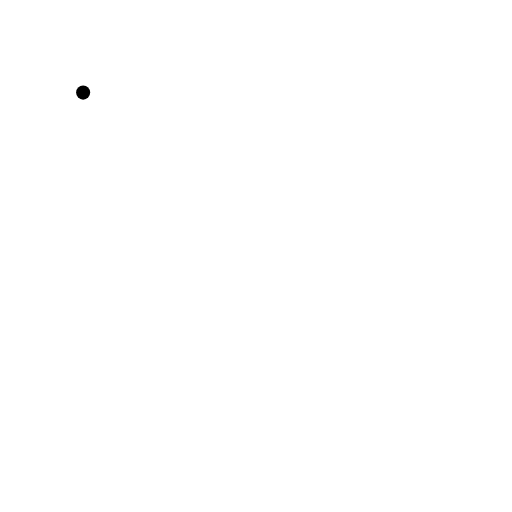
t = 0.00 s
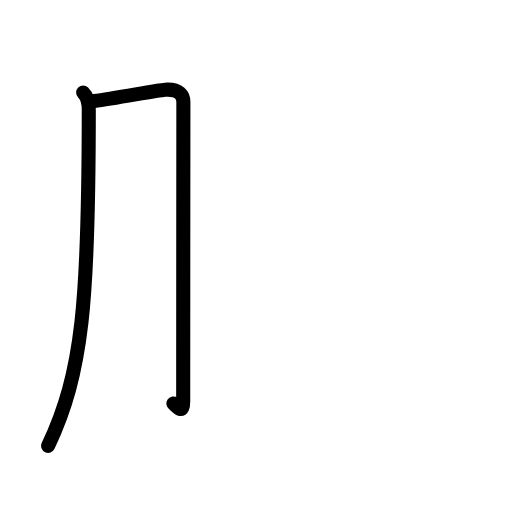
t = 1.81 s
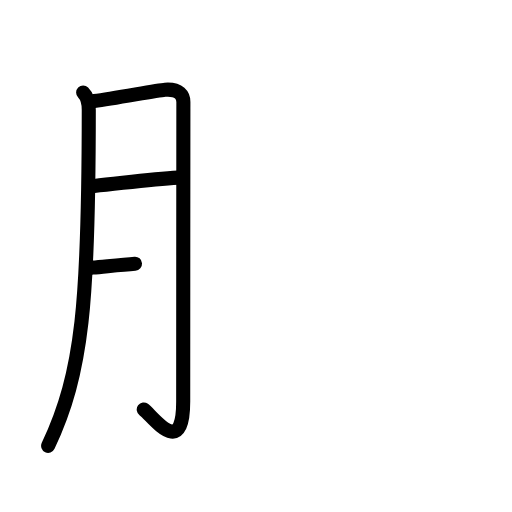
t = 3.50 s
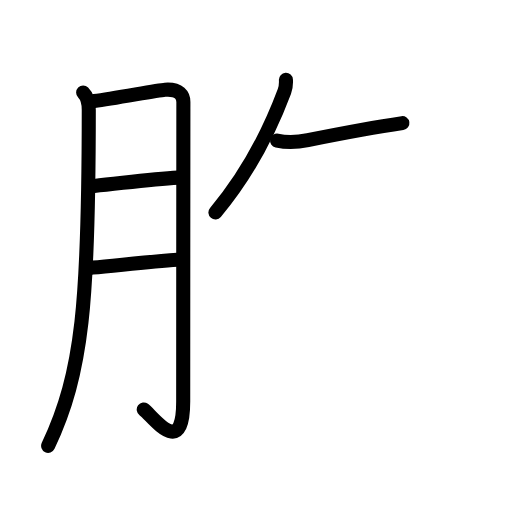
t = 5.40 s
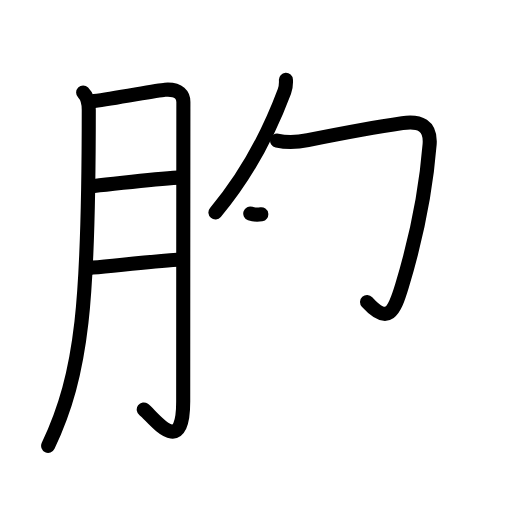
t = 6.13 s
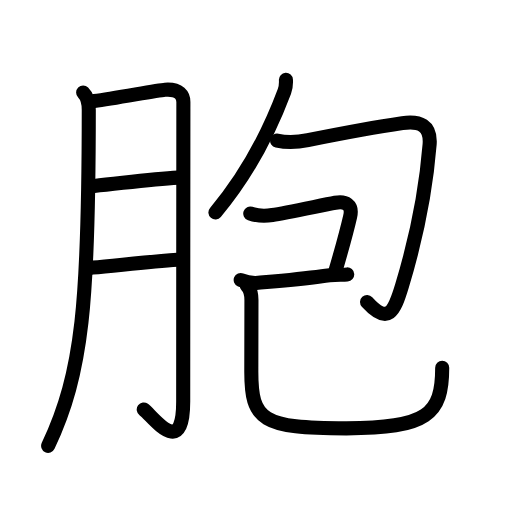
t = 9.00 s

The animated SVG that drew these frames (rendered in a browser with its animation timeline set to each time). Animation: 34 SMIL elements (animate=34); one cycle of 9.00 s.

<?xml version="1.0" encoding="UTF-8"?>
<!--
AniKanjiVG is licensed by CC-BY-SA Paul C. Sommerhoff (https://bitbucket.org/sommerhoff/anikanjivg).
AniKanjiVG uses KanjiVG which is licensed by CC-BY-SA Ulrich Apel (http://kanjivg.tagaini.net).
See also http://creativecommons.org/licenses/by-sa/3.0/
-->
<svg xmlns:kvg='http://kanjivg.tagaini.net' xmlns='http://www.w3.org/2000/svg' width='109' height='109' viewBox='0 0 109 109' style='fill:none;stroke:#000000;stroke-width:3;stroke-linecap:round;stroke-linejoin:round;' id="kvg:kanji_080de"><g id="kvg:080de" kvg:element="胞"><g id="kvg:080de-g1" kvg:element="月" kvg:variant="true" kvg:original="肉" kvg:position="left" kvg:radical="general"><path id="kvg:080de-s1" kvg:type="㇒" d="M17.7,19.71c0.98,0.98,1.2,2.16,1.2,3.68c0,40.86-1.28,55.86-8.65,71.52"><animate attributeName="d" begin="0.0s" dur="0.5s" from="M17.7,19.71C17.7,19.71,17.7,19.71,17.7,19.71" to="M17.7,19.71c0.98,0.98,1.2,2.16,1.2,3.68" />
<animate attributeName="d" begin="0.5s" dur="0.5s" from="M17.7,19.71c0.98,0.98,1.2,2.16,1.2,3.68c0,0,0,0,0,0,0" to="M17.7,19.71c0.98,0.98,1.2,2.16,1.2,3.68c0,40.86-1.28,55.86-8.65,71.52" />
</path>
<path id="kvg:080de-s2" kvg:type="㇆a" d="M20.06,21.52c4.82-0.64,13.32-2.3,15.07-2.42c3.13-0.22,3.91,1.28,3.91,2.62c0,3.17-0.04,45.76-0.04,63.78c0,12.39-6.4,3.17-8.4,1.68"><animate attributeName="d" begin="1.0s" dur="0.25s" from="M20.06,21.52C20.06,21.52,20.06,21.52,20.06,21.52" to="M20.06,21.52c4.82-0.64,13.32-2.3,15.07-2.42" />
<animate attributeName="d" begin="1.25s" dur="0.25s" from="M20.06,21.52c4.82-0.64,13.32-2.3,15.07-2.42c0,0,0,0,0,0,0" to="M20.06,21.52c4.82-0.64,13.32-2.3,15.07-2.42c3.13-0.22,3.91,1.28,3.91,2.62" />
<animate attributeName="d" begin="1.5s" dur="0.25s" from="M20.06,21.52c4.82-0.64,13.32-2.3,15.07-2.42c3.13-0.22,3.91,1.28,3.91,2.62c0,0,0,0,0,0,0" to="M20.06,21.52c4.82-0.64,13.32-2.3,15.07-2.42c3.13-0.22,3.91,1.28,3.91,2.62c0,3.17-0.04,45.76-0.04,63.78" />
<animate attributeName="d" begin="1.75s" dur="0.25s" from="M20.06,21.52c4.82-0.64,13.32-2.3,15.07-2.42c3.13-0.22,3.91,1.28,3.91,2.62c0,3.17-0.04,45.76-0.04,63.78c0,0,0,0,0,0,0" to="M20.06,21.52c4.82-0.64,13.32-2.3,15.07-2.42c3.13-0.22,3.91,1.28,3.91,2.62c0,3.17-0.04,45.76-0.04,63.78c0,12.39-6.4,3.17-8.4,1.68" />
<animate attributeName="d" begin="0s" dur="1.0s" from="M-100,-100" to="M-100,-100" />
</path>
<path id="kvg:080de-s3" kvg:type="㇐a" d="M20.06,39.59C26,39,32.25,38.12,37.89,37.81"><animate attributeName="d" begin="2.0s" dur="1.0s" from="M20.06,39.59C20.06,39.59,20.06,39.59,20.06,39.59" to="M20.06,39.59C26,39,32.25,38.12,37.89,37.81" />
<animate attributeName="d" begin="0s" dur="2.0s" from="M-100,-100" to="M-100,-100" />
</path>
<path id="kvg:080de-s4" kvg:type="㇐a" d="M19.74,56.97c5.26-0.47,12.25-1.25,18-1.67"><animate attributeName="d" begin="3.0s" dur="1.0s" from="M19.74,56.97C19.74,56.97,19.74,56.97,19.74,56.97" to="M19.74,56.97c5.26-0.47,12.25-1.25,18-1.67" />
<animate attributeName="d" begin="0s" dur="3.0s" from="M-100,-100" to="M-100,-100" />
</path>
</g>
<g id="kvg:080de-g2" kvg:element="包" kvg:position="right" kvg:phon="包"><g id="kvg:080de-g3" kvg:element="勹"><g id="kvg:080de-g4" kvg:element="丿"><path id="kvg:080de-s5" kvg:type="㇒" d="M60.87,17c0.04,0.68,0.01,1.56-0.33,2.47C58,26.25,53.22,36.47,45.86,45.23"><animate attributeName="d" begin="4.0s" dur="0.5s" from="M60.87,17C60.87,17,60.87,17,60.87,17" to="M60.87,17c0.04,0.68,0.01,1.56-0.33,2.47" />
<animate attributeName="d" begin="4.5s" dur="0.5s" from="M60.87,17c0.04,0.68,0.01,1.56-0.33,2.47c0,0,0,0,0,0,0" to="M60.87,17c0.04,0.68,0.01,1.56-0.33,2.47C58,26.25,53.22,36.47,45.86,45.23" />
<animate attributeName="d" begin="0s" dur="4.0s" from="M-100,-100" to="M-100,-100" />
</path>
</g>
<path id="kvg:080de-s6" kvg:type="㇆" d="M58.99,29.93c2.37,0.5,4.23,0.37,6.55-0.1c4.74-0.95,15.18-2.9,20.12-3.62c3.67-0.54,6.12,0.47,5.8,4.55c-0.71,8.99-2.34,18.37-5.89,30.14c-1.63,5.4-2.92,8.37-7.43,3.39"><animate attributeName="d" begin="5.0s" dur="0.2s" from="M58.99,29.93C58.99,29.93,58.99,29.93,58.99,29.93" to="M58.99,29.93c2.37,0.5,4.23,0.37,6.55-0.1" />
<animate attributeName="d" begin="5.2s" dur="0.2s" from="M58.99,29.93c2.37,0.5,4.23,0.37,6.55-0.1c0,0,0,0,0,0,0" to="M58.99,29.93c2.37,0.5,4.23,0.37,6.55-0.1c4.74-0.95,15.18-2.9,20.12-3.62" />
<animate attributeName="d" begin="5.4s" dur="0.2s" from="M58.99,29.93c2.37,0.5,4.23,0.37,6.55-0.1c4.74-0.95,15.18-2.9,20.12-3.62c0,0,0,0,0,0,0" to="M58.99,29.93c2.37,0.5,4.23,0.37,6.55-0.1c4.74-0.95,15.18-2.9,20.12-3.62c3.67-0.54,6.12,0.47,5.8,4.55" />
<animate attributeName="d" begin="5.6s" dur="0.2s" from="M58.99,29.93c2.37,0.5,4.23,0.37,6.55-0.1c4.74-0.95,15.18-2.9,20.12-3.62c3.67-0.54,6.12,0.47,5.8,4.55c0,0,0,0,0,0,0" to="M58.99,29.93c2.37,0.5,4.23,0.37,6.55-0.1c4.74-0.95,15.18-2.9,20.12-3.62c3.67-0.54,6.12,0.47,5.8,4.55c-0.71,8.99-2.34,18.37-5.89,30.14" />
<animate attributeName="d" begin="5.8s" dur="0.2s" from="M58.99,29.93c2.37,0.5,4.23,0.37,6.55-0.1c4.74-0.95,15.18-2.9,20.12-3.62c3.67-0.54,6.12,0.47,5.8,4.55c-0.71,8.99-2.34,18.37-5.89,30.14c0,0,0,0,0,0,0" to="M58.99,29.93c2.37,0.5,4.23,0.37,6.55-0.1c4.74-0.95,15.18-2.9,20.12-3.62c3.67-0.54,6.12,0.47,5.8,4.55c-0.71,8.99-2.34,18.37-5.89,30.14c-1.63,5.4-2.92,8.37-7.43,3.39" />
<animate attributeName="d" begin="0s" dur="5.0s" from="M-100,-100" to="M-100,-100" />
</path>
</g>
<g id="kvg:080de-g5" kvg:element="己"><path id="kvg:080de-s7" kvg:type="㇕c" d="M53.28,45.46c1.59,0.54,2.95,0.6,4.69,0.32c2.96-0.48,10.42-2.05,13.39-2.61c2.17-0.41,3.77,0.39,3.18,2.93c-0.15,0.65-1.37,5.55-3.07,11.38"><animate attributeName="d" begin="6.0s" dur="0.25s" from="M53.28,45.46C53.28,45.46,53.28,45.46,53.28,45.46" to="M53.28,45.46c1.59,0.54,2.95,0.6,4.69,0.32" />
<animate attributeName="d" begin="6.25s" dur="0.25s" from="M53.28,45.46c1.59,0.54,2.95,0.6,4.69,0.32c0,0,0,0,0,0,0" to="M53.28,45.46c1.59,0.54,2.95,0.6,4.69,0.32c2.96-0.48,10.42-2.05,13.39-2.61" />
<animate attributeName="d" begin="6.5s" dur="0.25s" from="M53.28,45.46c1.59,0.54,2.95,0.6,4.69,0.32c2.96-0.48,10.42-2.05,13.39-2.61c0,0,0,0,0,0,0" to="M53.28,45.46c1.59,0.54,2.95,0.6,4.69,0.32c2.96-0.48,10.42-2.05,13.39-2.61c2.17-0.41,3.77,0.39,3.18,2.93" />
<animate attributeName="d" begin="6.75s" dur="0.25s" from="M53.28,45.46c1.59,0.54,2.95,0.6,4.69,0.32c2.96-0.48,10.42-2.05,13.39-2.61c2.17-0.41,3.77,0.39,3.18,2.93c0,0,0,0,0,0,0" to="M53.28,45.46c1.59,0.54,2.95,0.6,4.69,0.32c2.96-0.48,10.42-2.05,13.39-2.61c2.17-0.41,3.77,0.39,3.18,2.93c-0.15,0.65-1.37,5.55-3.07,11.38" />
<animate attributeName="d" begin="0s" dur="6.0s" from="M-100,-100" to="M-100,-100" />
</path>
<path id="kvg:080de-s8" kvg:type="㇐" d="M51.24,59.6c0.83,0.34,2.29,0.74,3.73,0.61c5.04-0.46,9.07-0.81,13.54-1.42c2.06-0.28,3.95-0.27,5.41-0.37"><animate attributeName="d" begin="7.0s" dur="0.3333333333333333s" from="M51.24,59.6C51.24,59.6,51.24,59.6,51.24,59.6" to="M51.24,59.6c0.83,0.34,2.29,0.74,3.73,0.61" />
<animate attributeName="d" begin="7.333333333333333s" dur="0.3333333333333333s" from="M51.24,59.6c0.83,0.34,2.29,0.74,3.73,0.61c0,0,0,0,0,0,0" to="M51.24,59.6c0.83,0.34,2.29,0.74,3.73,0.61c5.04-0.46,9.07-0.81,13.54-1.42" />
<animate attributeName="d" begin="7.666666666666667s" dur="0.3333333333333333s" from="M51.24,59.6c0.83,0.34,2.29,0.74,3.73,0.61c5.04-0.46,9.07-0.81,13.54-1.42c0,0,0,0,0,0,0" to="M51.24,59.6c0.83,0.34,2.29,0.74,3.73,0.61c5.04-0.46,9.07-0.81,13.54-1.42c2.06-0.28,3.95-0.27,5.41-0.37" />
<animate attributeName="d" begin="0s" dur="7.0s" from="M-100,-100" to="M-100,-100" />
</path>
<path id="kvg:080de-s9" kvg:type="㇟" d="M52.52,60.77c0.79,0.79,1.01,1.73,1.01,3.09c0,5.43-0.03,10.53-0.03,15.27c0,10.3,2.25,12.06,20.24,12.06c17.28,0,20.4-3.07,20.4-12.89"><animate attributeName="d" begin="8.0s" dur="0.25s" from="M52.52,60.77C52.52,60.77,52.52,60.77,52.52,60.77" to="M52.52,60.77c0.79,0.79,1.01,1.73,1.01,3.09" />
<animate attributeName="d" begin="8.25s" dur="0.25s" from="M52.52,60.77c0.79,0.79,1.01,1.73,1.01,3.09c0,0,0,0,0,0,0" to="M52.52,60.77c0.79,0.79,1.01,1.73,1.01,3.09c0,5.43-0.03,10.53-0.03,15.27" />
<animate attributeName="d" begin="8.5s" dur="0.25s" from="M52.52,60.77c0.79,0.79,1.01,1.73,1.01,3.09c0,5.43-0.03,10.53-0.03,15.27c0,0,0,0,0,0,0" to="M52.52,60.77c0.79,0.79,1.01,1.73,1.01,3.09c0,5.43-0.03,10.53-0.03,15.27c0,10.3,2.25,12.06,20.24,12.06" />
<animate attributeName="d" begin="8.75s" dur="0.25s" from="M52.52,60.77c0.79,0.79,1.01,1.73,1.01,3.09c0,5.43-0.03,10.53-0.03,15.27c0,10.3,2.25,12.06,20.24,12.06c0,0,0,0,0,0,0" to="M52.52,60.77c0.79,0.79,1.01,1.73,1.01,3.09c0,5.43-0.03,10.53-0.03,15.27c0,10.3,2.25,12.06,20.24,12.06c17.28,0,20.4-3.07,20.4-12.89" />
<animate attributeName="d" begin="0s" dur="8.0s" from="M-100,-100" to="M-100,-100" />
</path>
</g>
</g>
</g>
</svg>
